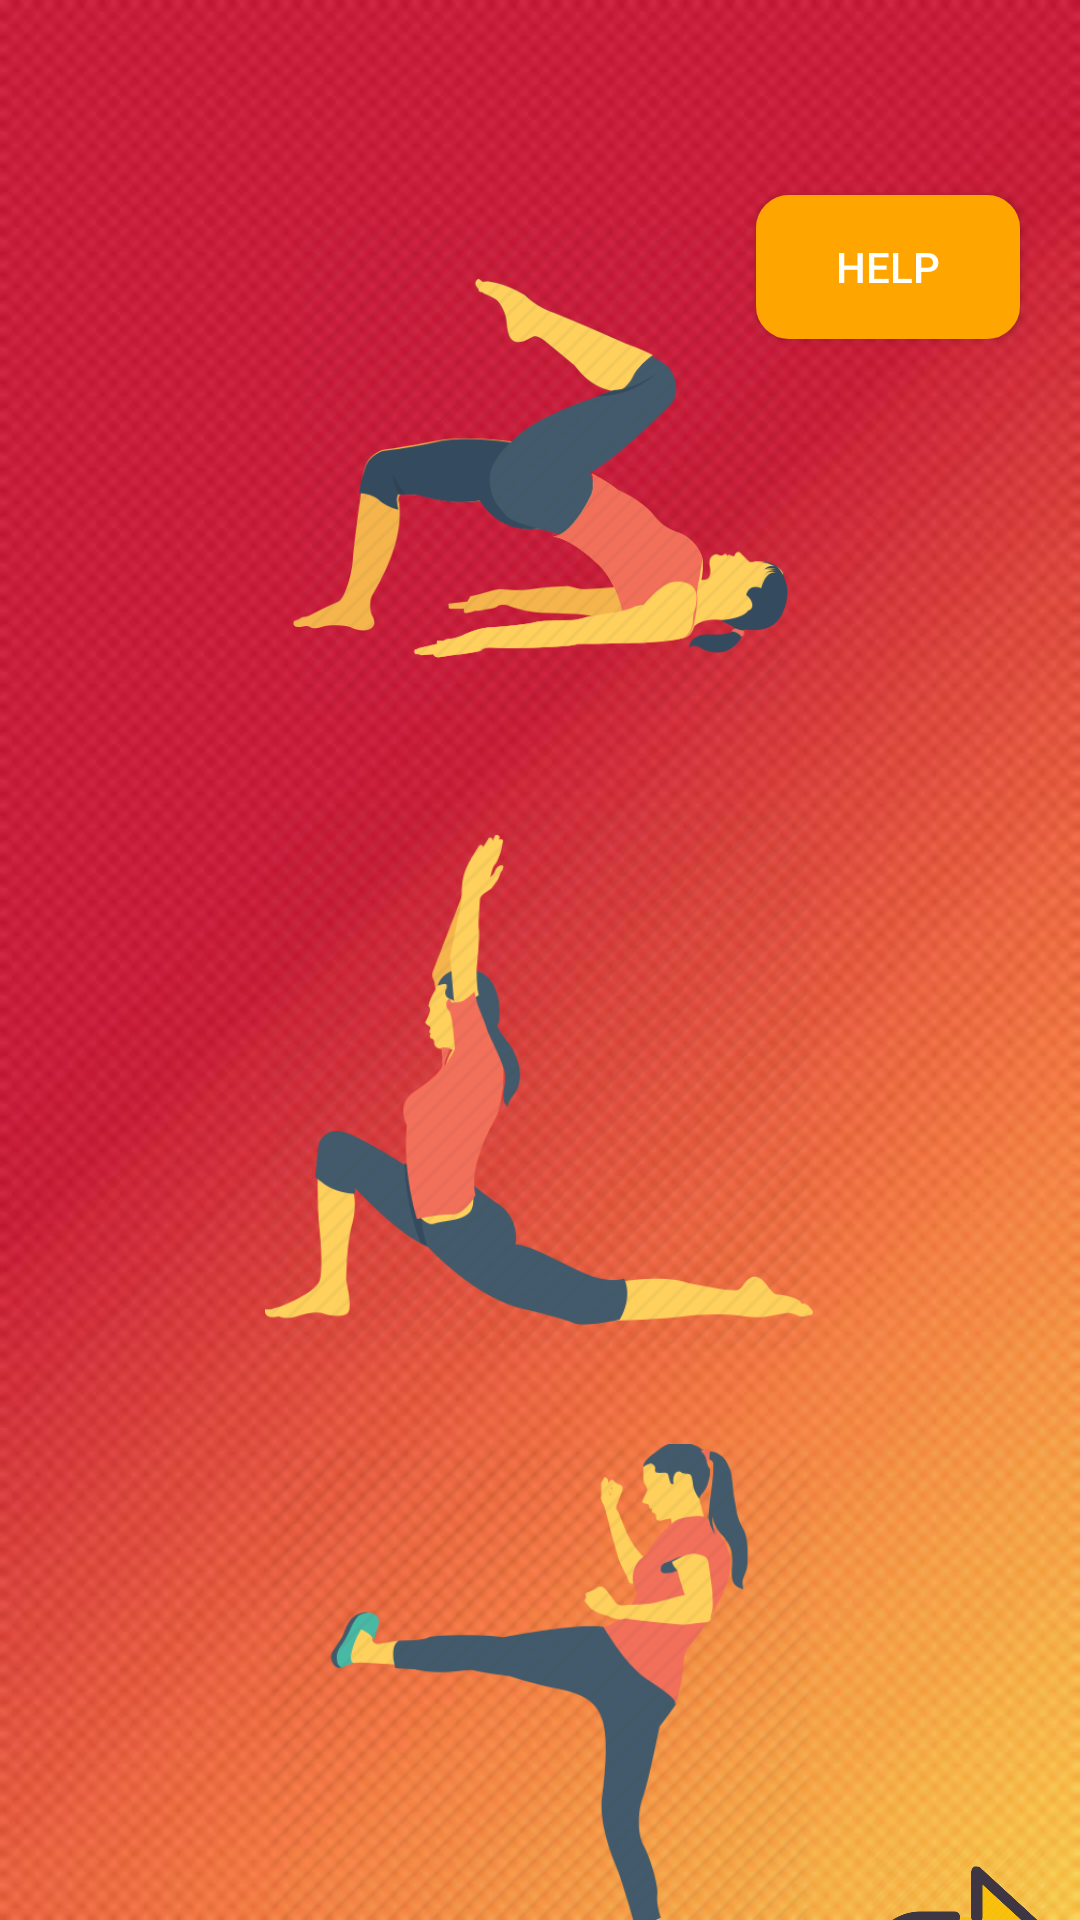

Here is an Android app screen rendered from its layout file. Give the layout XML and the strings, colors and styles it references.
<!-- AndroidManifest.xml: application theme AppTheme -->
<!-- res/layout/activity_individual_hs.xml -->
<?xml version="1.0" encoding="utf-8"?>

<RelativeLayout xmlns:android="http://schemas.android.com/apk/res/android"
    xmlns:app="http://schemas.android.com/apk/res-auto"
    xmlns:tools="http://schemas.android.com/tools"
    android:id="@+id/container"
    android:layout_width="match_parent"
    android:layout_height="match_parent"
    tools:context=".individualhs"
    android:background="@drawable/bg">


    <LinearLayout
        android:layout_width="match_parent"
        android:layout_height="match_parent"
        android:orientation="vertical">

        <TextView
            android:id="@+id/helptext"
            android:layout_width="wrap_content"
            android:layout_height="15dp"
            android:layout_gravity="left"
            android:layout_marginLeft="140dp"
            android:layout_marginTop="30dp"
            android:text=""
            android:textAppearance="@style/TextAppearance.AppCompat.Body1"
            android:textColor="#FFD700"
            android:textSize="20sp"
            android:textStyle="normal|bold|italic" />


        <Button
            android:id="@+id/helpMeButton"
            android:layout_width="wrap_content"
            android:layout_height="wrap_content"
            android:layout_gravity="right"
            android:background="@drawable/button_border"
            android:text="Help"
            android:textColor="#ffff"
            android:layout_margin="20dp"
            android:onClick="helpButtonPressed2"/>

        <ImageButton
            android:id="@+id/squats1"
            android:layout_width="170dp"
            android:layout_height="165dp"
            android:layout_gravity="center"
            android:layout_marginTop="-60dp"
            android:background="@android:color/transparent"
            android:scaleType="centerInside"
            app:srcCompat="@drawable/w9" />

        <ImageButton
            android:id="@+id/squats2"
            android:layout_width="183dp"
            android:layout_height="183dp"
            android:layout_gravity="center"
            android:layout_marginTop="30dp"
            android:background="@android:color/transparent"
            android:scaleType="centerInside"
            app:srcCompat="@drawable/flex1" />
        <ImageButton
            android:id="@+id/squats3"
            android:layout_width="183dp"
            android:layout_height="183dp"
            android:layout_gravity="center"
            android:layout_marginTop="30dp"
            android:background="@android:color/transparent"
            android:scaleType="centerInside"
            app:srcCompat="@drawable/flex2"/>
        <ImageButton
            android:id="@+id/nxxtbutton"
            android:layout_width="80dp"
            android:layout_height="60dp"
            android:layout_gravity="end"
            android:layout_marginStart="183dp"
            android:layout_marginTop="-50dp"
            android:adjustViewBounds="true"
            android:background="@android:color/transparent"
            android:onClick="nxxtButtonClicked"
            android:scaleType="fitCenter"
            app:srcCompat="@drawable/nxt" />


        <TextView
            android:id="@+id/nxttext"
            android:layout_width="wrap_content"
            android:layout_height="24dp"
            android:layout_below="@+id/logoutbutton"

            android:layout_gravity="right"
            android:layout_marginTop="-18dp"
            android:text="next     "
            android:textColor="#ffff"
            android:textSize="20sp"

            />

    </LinearLayout>
</RelativeLayout>
<!-- resources referenced by this layout -->
<resources>
  <!-- drawable bg: jpeg bitmap (drawable, 54290 bytes) -->
  <!-- drawable button_border (drawable) -->
  <?xml version="1.0" encoding="utf-8"?>
  
  <selector xmlns:android="http://schemas.android.com/apk/res/android">
      <item>
          <shape android:shape="rectangle">
              <stroke android:color="#FFA500" android:width="2dp"/>
              <corners android:radius="10dp"/>
              <solid android:color="#FFA500" />
              
          </shape>
      </item>
  </selector>
  <!-- drawable flex1: png bitmap (drawable, 25967 bytes) -->
  <!-- drawable flex2: png bitmap (drawable, 27145 bytes) -->
  <!-- drawable nxt: png bitmap (drawable, 25519 bytes) -->
  <!-- drawable w9: png bitmap (drawable, 30354 bytes) -->
  <style name="AppTheme" parent="Theme.AppCompat.Light.NoActionBar">
          
          <item name="colorPrimary">@color/colorPrimary</item>
          <item name="colorPrimaryDark">@color/colorPrimaryDark</item>
          <item name="colorAccent">@color/colorAccent</item>
          <item name="windowNoTitle">true</item>
          <item name="windowActionBar">false</item>
  
      </style>
  <color name="colorPrimary">#3F51B5</color>
  <color name="colorPrimaryDark">#303F9F</color>
  <color name="colorAccent">#FF4081</color>
</resources>
